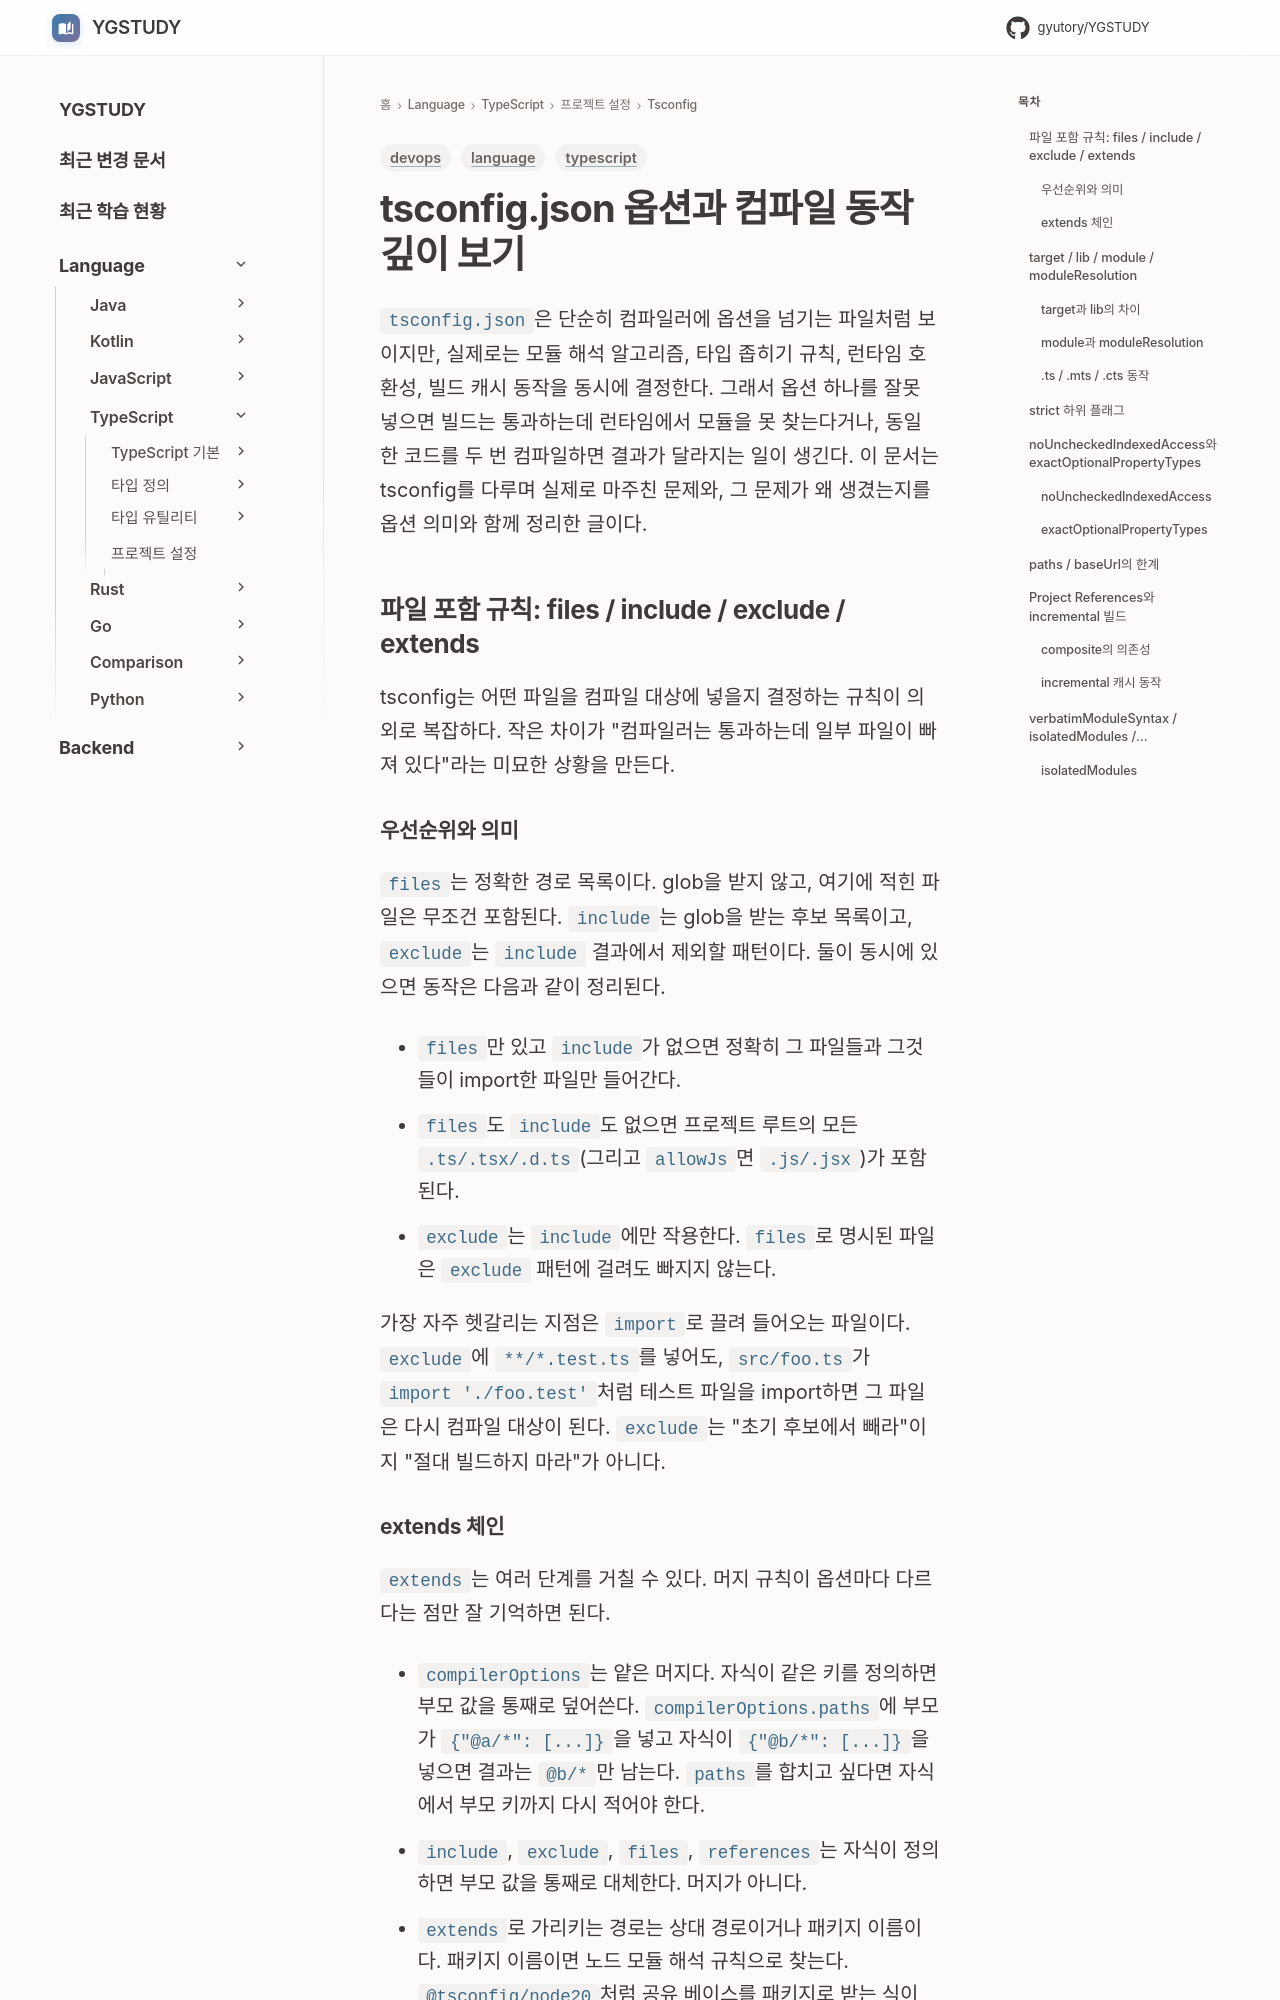

repository: GYUTORY/YGSTUDY · page: Language/TypeScript/프로젝트 설정 및 컴파일러/tsconfig/tsconfig/index.html · generator: mkdocs

---
title: TypeScript tsconfig.json 옵션과 컴파일 동작 깊이 보기
tags: [language, typescript, devops]
updated: 2026-04-28
---

# tsconfig.json 옵션과 컴파일 동작 깊이 보기

`tsconfig.json`은 단순히 컴파일러에 옵션을 넘기는 파일처럼 보이지만, 실제로는 모듈 해석 알고리즘, 타입 좁히기 규칙, 런타임 호환성, 빌드 캐시 동작을 동시에 결정한다. 그래서 옵션 하나를 잘못 넣으면 빌드는 통과하는데 런타임에서 모듈을 못 찾는다거나, 동일한 코드를 두 번 컴파일하면 결과가 달라지는 일이 생긴다. 이 문서는 tsconfig를 다루며 실제로 마주친 문제와, 그 문제가 왜 생겼는지를 옵션 의미와 함께 정리한 글이다.

## 파일 포함 규칙: files / include / exclude / extends

tsconfig는 어떤 파일을 컴파일 대상에 넣을지 결정하는 규칙이 의외로 복잡하다. 작은 차이가 "컴파일러는 통과하는데 일부 파일이 빠져 있다"라는 미묘한 상황을 만든다.

### 우선순위와 의미

`files`는 정확한 경로 목록이다. glob을 받지 않고, 여기에 적힌 파일은 무조건 포함된다. `include`는 glob을 받는 후보 목록이고, `exclude`는 `include` 결과에서 제외할 패턴이다. 둘이 동시에 있으면 동작은 다음과 같이 정리된다.

- `files`만 있고 `include`가 없으면 정확히 그 파일들과 그것들이 import한 파일만 들어간다.
- `files`도 `include`도 없으면 프로젝트 루트의 모든 `.ts/.tsx/.d.ts`(그리고 `allowJs`면 `.js/.jsx`)가 포함된다.
- `exclude`는 `include`에만 작용한다. `files`로 명시된 파일은 `exclude` 패턴에 걸려도 빠지지 않는다.

가장 자주 헷갈리는 지점은 `import`로 끌려 들어오는 파일이다. `exclude`에 `**/*.test.ts`를 넣어도, `src/foo.ts`가 `import './foo.test'`처럼 테스트 파일을 import하면 그 파일은 다시 컴파일 대상이 된다. `exclude`는 "초기 후보에서 빼라"이지 "절대 빌드하지 마라"가 아니다.
